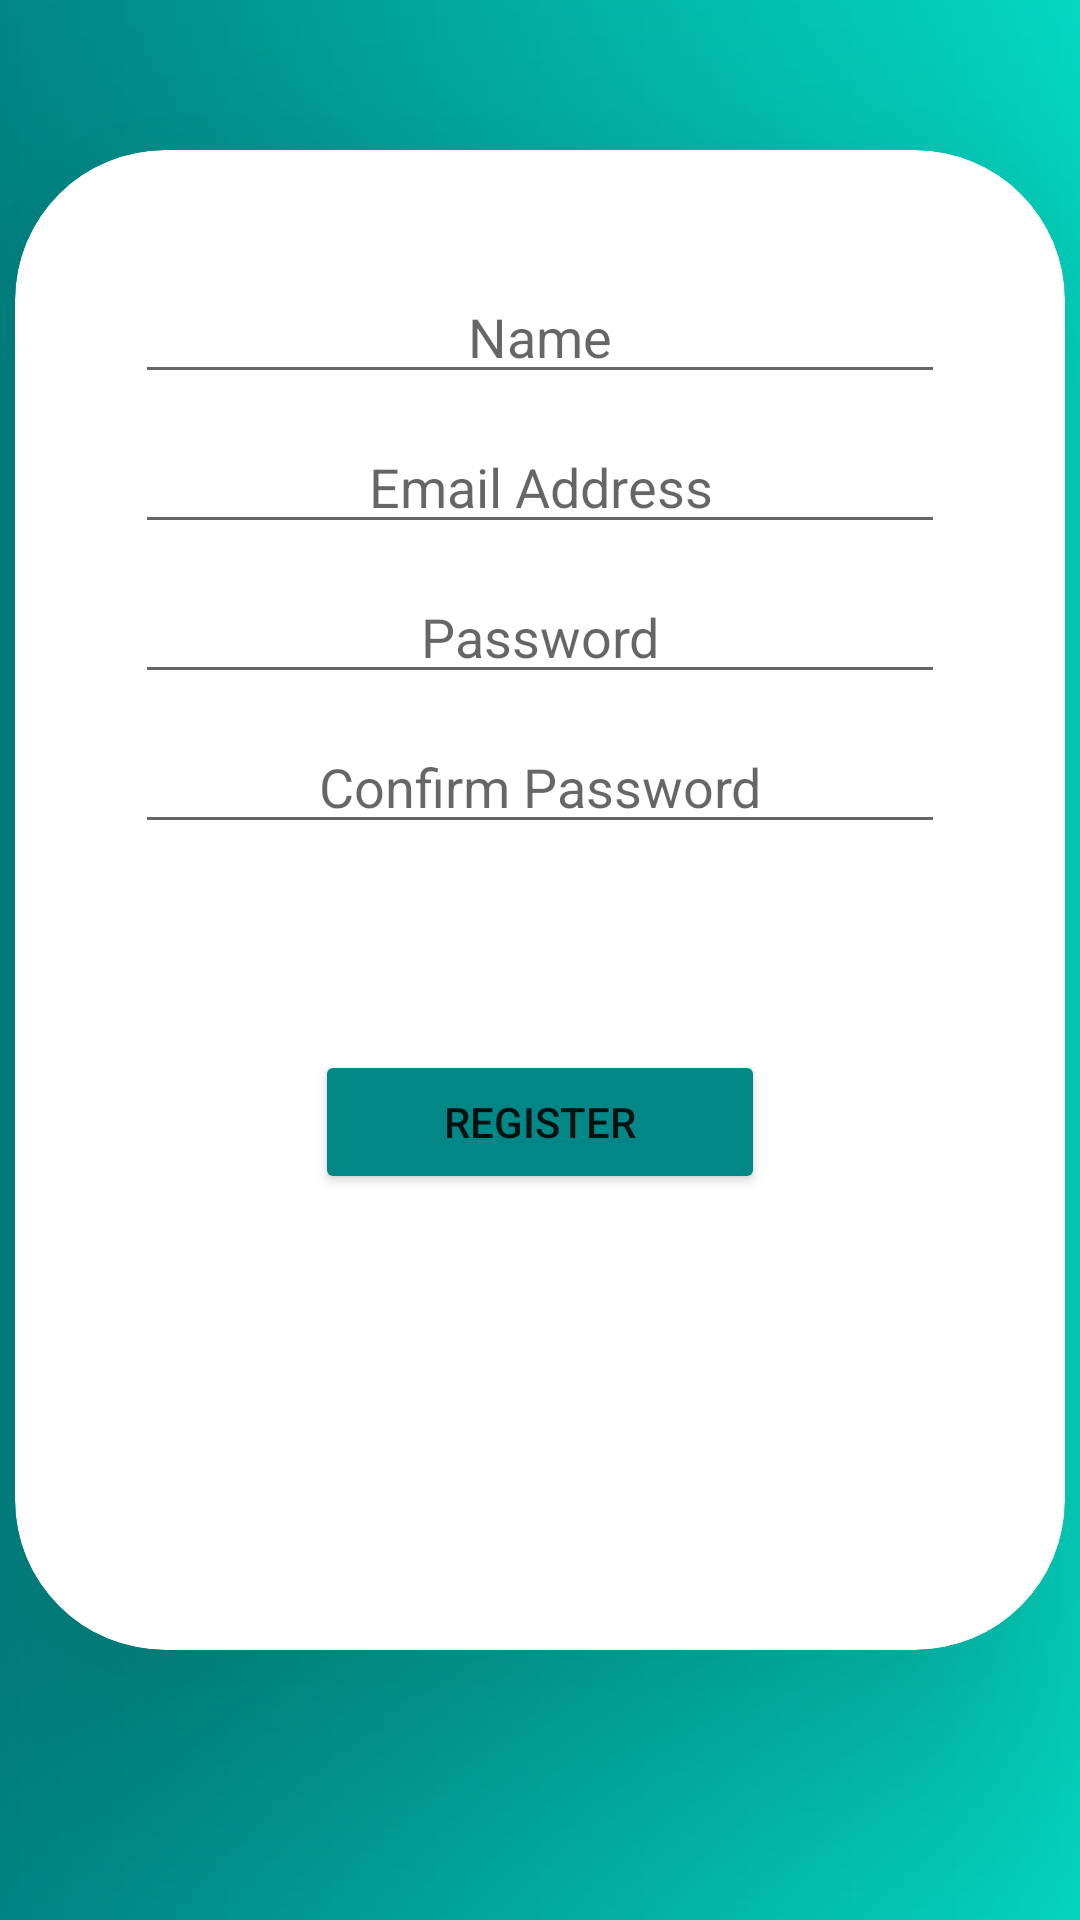

Here is an Android app screen rendered from its layout file. Give the layout XML and the strings, colors and styles it references.
<!-- AndroidManifest.xml: application theme Theme.GardeningSolution -->
<!-- res/layout/activity_signup.xml -->
<?xml version="1.0" encoding="utf-8"?>
<LinearLayout xmlns:android="http://schemas.android.com/apk/res/android"
    xmlns:app="http://schemas.android.com/apk/res-auto"
    xmlns:tools="http://schemas.android.com/tools"
    android:layout_width="match_parent"
    android:layout_height="match_parent"
    tools:context=".signup"
    android:orientation="vertical"
    android:background="@drawable/gradient">


    <LinearLayout
        android:layout_width="match_parent"
        android:layout_height="match_parent"
        android:orientation="vertical"
        tools:ignore="UselessParent">

        <androidx.cardview.widget.CardView
            android:layout_width="350dp"
            android:layout_height="500dp"
            app:cardCornerRadius="50dp"
            app:cardElevation="50dp"
            android:layout_marginTop="50dp"
            app:cardBackgroundColor="@color/white"
            android:layout_gravity="center">

            <EditText
                android:id="@+id/name"
                android:layout_width="match_parent"
                android:layout_height="wrap_content"
                android:hint="Name"
                android:inputType="text"
                android:gravity="center"
                android:layout_marginTop="40dp"
                android:layout_marginRight="40dp"
                android:layout_marginLeft="40dp"/>

            <EditText
                android:id="@+id/email"
                android:layout_width="match_parent"
                android:layout_height="wrap_content"
                android:hint="Email Address"
                android:inputType="textEmailAddress"
                android:gravity="center"
                android:layout_marginTop="90dp"
                android:layout_marginRight="40dp"
                android:layout_marginLeft="40dp"/>

            <EditText
                android:id="@+id/passwd"
                android:layout_width="match_parent"
                android:layout_height="wrap_content"
                android:hint="Password"
                android:inputType="textPassword"
                android:gravity="center"
                android:layout_marginTop="140dp"
                android:layout_marginRight="40dp"
                android:layout_marginLeft="40dp"/>

            <EditText
                android:id="@+id/cnfpass"
                android:layout_width="match_parent"
                android:layout_height="wrap_content"
                android:hint="Confirm Password"
                android:inputType="textPassword"
                android:gravity="center"
                android:layout_marginTop="190dp"
                android:layout_marginRight="40dp"
                android:layout_marginLeft="40dp"/>

            <Button
                android:id="@+id/sign"
                android:layout_width="match_parent"
                android:layout_height="wrap_content"
                android:layout_marginTop="300dp"
                android:layout_marginLeft="100dp"
                android:layout_marginRight="100dp"
                android:text="Register"
                android:backgroundTint="@color/teal_700">
            </Button>

        </androidx.cardview.widget.CardView>
    </LinearLayout>

</LinearLayout>
<!-- resources referenced by this layout -->
<resources>
  <color name="teal_700">#FF018786</color>
  <color name="white">#FFFFFFFF</color>
  <!-- drawable gradient (drawable) -->
  <?xml version="1.0" encoding="utf-8"?>
  <shape android:shape="rectangle"
      xmlns:android="http://schemas.android.com/apk/res/android">
  
      <gradient
          android:startColor="@color/teal_700"
          android:endColor="@color/teal_200"/>
  </shape>
  <style name="Theme.GardeningSolution" parent="Theme.MaterialComponents.DayNight.NoActionBar">
          
          <item name="colorPrimary">@color/teal_700</item>
          <item name="colorPrimaryVariant">@color/teal_700</item>
          <item name="colorOnPrimary">@color/white</item>
          
          <item name="colorSecondary">@color/teal_200</item>
          <item name="colorSecondaryVariant">@color/teal_700</item>
          <item name="colorOnSecondary">@color/black</item>
          
          <item name="android:statusBarColor" tools:targetApi="l">?attr/colorPrimaryVariant</item>
          
      </style>
  <color name="teal_200">#FF03DAC5</color>
  <color name="black">#FF000000</color>
</resources>
